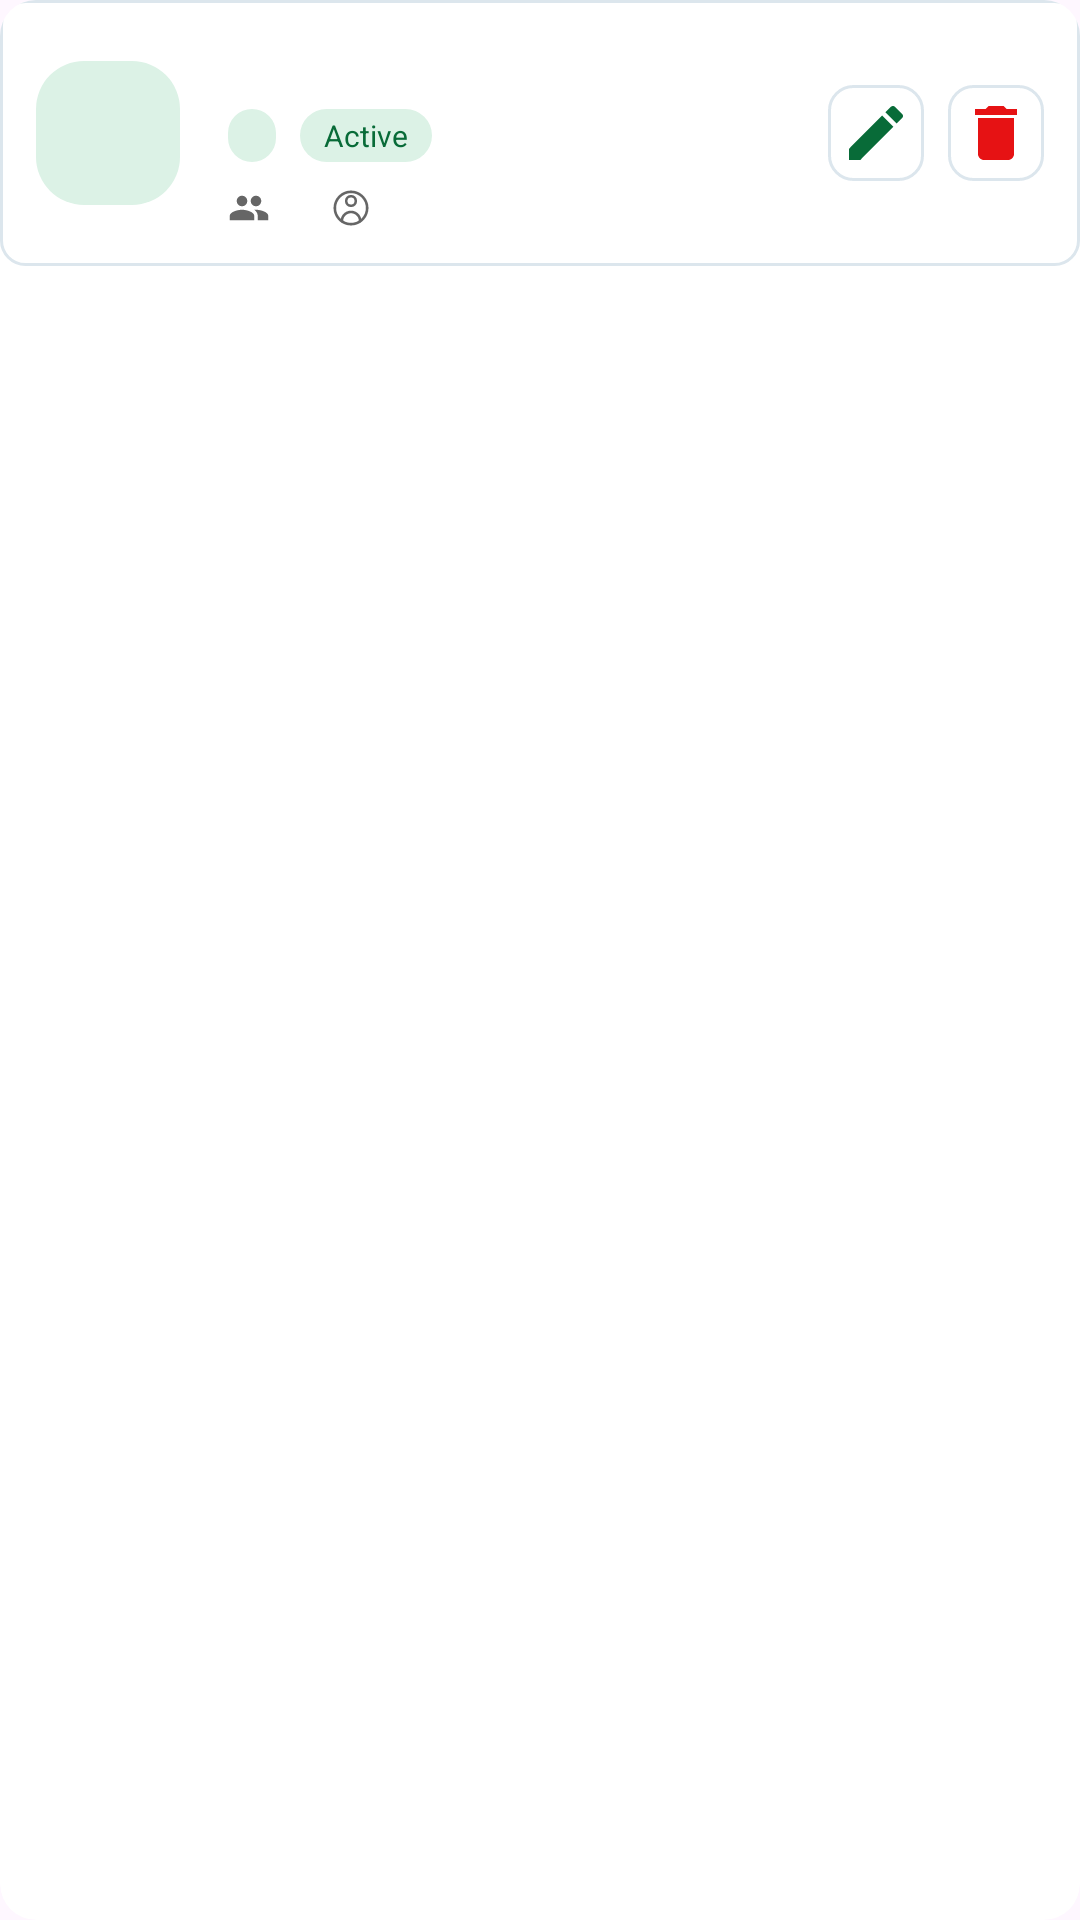

Layout XML and referenced resources for this Android screen:
<!-- AndroidManifest.xml: application theme Theme.SchoolManagementApp -->
<!-- res/layout/admin_class_item.xml -->
<?xml version="1.0" encoding="utf-8"?>
<androidx.cardview.widget.CardView xmlns:android="http://schemas.android.com/apk/res/android"
    xmlns:app="http://schemas.android.com/apk/res-auto"
    android:layout_width="match_parent"
    android:layout_height="wrap_content"
    android:layout_marginBottom="12dp"
    app:cardCornerRadius="12dp"
    app:cardElevation="0dp">

    <LinearLayout
        android:layout_width="match_parent"
        android:layout_height="wrap_content"
        android:background="@drawable/filter_bg"
        android:gravity="center_vertical"
        android:orientation="horizontal"
        android:padding="12dp">

        
        <TextView
            android:id="@+id/classShortName"
            android:layout_width="48dp"
            android:layout_height="48dp"
            android:background="@drawable/badge_bg_active"
            android:gravity="center"
            android:textColor="#086B38"
            android:textSize="18sp"
            android:textStyle="bold" />

        <LinearLayout
            android:layout_width="0dp"
            android:layout_height="wrap_content"
            android:layout_marginStart="16dp"
            android:layout_weight="1"
            android:orientation="vertical">

            <TextView
                android:id="@+id/className"
                android:layout_width="wrap_content"
                android:layout_height="wrap_content"
                android:textColor="#1A1A1A"
                android:textSize="15sp"
                android:textStyle="bold" />

            <LinearLayout
                android:layout_width="wrap_content"
                android:layout_height="wrap_content"
                android:layout_marginTop="4dp"
                android:orientation="horizontal">

                <TextView
                    android:id="@+id/classLevelBadge"
                    android:layout_width="wrap_content"
                    android:layout_height="wrap_content"
                    android:background="@drawable/badge_bg_active"
                    android:paddingHorizontal="8dp"
                    android:paddingVertical="2dp"
                    android:textColor="#086B38"
                    android:textSize="10sp" />

                <TextView
                    android:id="@+id/classStatusBadge"
                    android:layout_width="wrap_content"
                    android:layout_height="wrap_content"
                    android:layout_marginStart="8dp"
                    android:background="@drawable/badge_bg_active"
                    android:paddingHorizontal="8dp"
                    android:paddingVertical="2dp"
                    android:textColor="#086B38"
                    android:textSize="10sp"
                    android:text="Active" />
            </LinearLayout>

            <LinearLayout
                android:layout_width="match_parent"
                android:layout_height="wrap_content"
                android:layout_marginTop="8dp"
                android:orientation="horizontal">

                <LinearLayout
                    android:layout_width="wrap_content"
                    android:layout_height="wrap_content"
                    android:gravity="center_vertical"
                    android:orientation="horizontal">

                    <ImageView
                        android:layout_width="14dp"
                        android:layout_height="14dp"
                        android:src="@drawable/ic_group"
                        app:tint="#666666" />

                    <TextView
                        android:id="@+id/studentCount"
                        android:layout_width="wrap_content"
                        android:layout_height="wrap_content"
                        android:layout_marginStart="4dp"
                        android:textColor="#666666"
                        android:textSize="11sp" />
                </LinearLayout>

                <LinearLayout
                    android:layout_width="wrap_content"
                    android:layout_height="wrap_content"
                    android:layout_marginStart="16dp"
                    android:gravity="center_vertical"
                    android:orientation="horizontal">

                    <ImageView
                        android:layout_width="14dp"
                        android:layout_height="14dp"
                        android:src="@drawable/ic_nav_profile"
                        app:tint="#666666" />

                    <TextView
                        android:id="@+id/teacherName"
                        android:layout_width="wrap_content"
                        android:layout_height="wrap_content"
                        android:layout_marginStart="4dp"
                        android:textColor="#666666"
                        android:textSize="11sp" />
                </LinearLayout>
            </LinearLayout>
        </LinearLayout>

        <LinearLayout
            android:layout_width="wrap_content"
            android:layout_height="wrap_content"
            android:orientation="horizontal">

            <ImageButton
                android:id="@+id/btnEdit"
                android:layout_width="32dp"
                android:layout_height="32dp"
                android:background="@drawable/filter_bg"
                android:padding="6dp"
                android:src="@drawable/ic_edit" />

            <ImageButton
                android:id="@+id/btnDelete"
                android:layout_width="32dp"
                android:layout_height="32dp"
                android:layout_marginStart="8dp"
                android:background="@drawable/filter_bg"
                android:padding="6dp"
                android:src="@drawable/ic_delete" />
        </LinearLayout>
    </LinearLayout>
</androidx.cardview.widget.CardView>
<!-- resources referenced by this layout -->
<resources>
  <!-- drawable badge_bg_active (drawable) -->
  <?xml version="1.0" encoding="utf-8"?>
  <shape xmlns:android="http://schemas.android.com/apk/res/android">
      <solid android:color="#DCF2E6" />
      <corners android:radius="16dp" />
      <padding android:left="8dp" android:right="8dp" android:top="2dp" android:bottom="2dp" />
  </shape>
  <!-- drawable filter_bg (drawable) -->
  <?xml version="1.0" encoding="utf-8"?>
  <shape xmlns:android="http://schemas.android.com/apk/res/android">
      <solid android:color="#FFFFFF" />
      <stroke android:width="1dp" android:color="#DCE6ED" />
      <corners android:radius="8dp" />
  </shape>
  <!-- drawable ic_delete (drawable) -->
  <vector xmlns:android="http://schemas.android.com/apk/res/android"
      android:width="24dp"
      android:height="24dp"
      android:viewportWidth="24"
      android:viewportHeight="24">
      <path
          android:fillColor="#E61214"
          android:pathData="M6,19c0,1.1 0.9,2 2,2h8c1.1,0 2,-0.9 2,-2V7H6v12zM19,4h-3.5l-1,-1h-5l-1,1H5v2h14V4z"/>
  </vector>
  <!-- drawable ic_edit (drawable) -->
  <vector xmlns:android="http://schemas.android.com/apk/res/android"
      android:width="24dp"
      android:height="24dp"
      android:viewportWidth="24"
      android:viewportHeight="24">
      <path
          android:fillColor="#086B38"
          android:pathData="M3,17.25V21h3.75L17.81,9.94l-3.75,-3.75L3,17.25zM20.71,7.04c0.39,-0.39 0.39,-1.02 0,-1.41l-2.34,-2.34c-0.39,-0.39,-1.02,-0.39 -1.41,0l-1.83,1.83 3.75,3.75 1.83,-1.83z"/>
  </vector>
  <!-- drawable ic_group (drawable) -->
  <vector xmlns:android="http://schemas.android.com/apk/res/android"
      android:width="24dp"
      android:height="24dp"
      android:viewportWidth="24"
      android:viewportHeight="24">
      <path
          android:fillColor="#086B38"
          android:pathData="M16,11c1.66,0 2.99,-1.34 2.99,-3S17.66,5 16,5s-3,1.34 -3,3 1.34,3 3,3zm-8,0c1.66,0 3,-1.34 3,-3S9.66,5 8,5 5,6.34 5,8s1.34,3 3,3zm0,2c-2.33,0 -7,1.17 -7,3.5V19h14v-2.5c0,-2.33 -4.67,-3.5 -7,-3.5zm8,0c-0.29,0 -0.62,0.02 -0.97,0.05 1.16,0.84 1.97,1.97 1.97,3.45V19h6v-2.5c0,-2.33 -4.67,-3.5 -7,-3.5z"/>
  </vector>
  <!-- drawable ic_nav_profile (drawable) -->
  <vector xmlns:android="http://schemas.android.com/apk/res/android"
      android:width="24dp"
      android:height="24dp"
      android:viewportWidth="24"
      android:viewportHeight="24">
      
      <path
          android:pathData="M12,2C6.477,2 2,6.477 2,12c0,5.523 4.477,10 10,10s10,-4.477 10,-10C22,6.477 17.523,2 12,2zM12,20.5c-4.694,0 -8.5,-3.806 -8.5,-8.5S7.306,3.5 12,3.5s8.5,3.806 8.5,8.5S16.694,20.5 12,20.5z"
          android:fillColor="@color/white"/>
      
      <path
          android:pathData="M12,11.5a3.5,3.5 0,1 0,0 -7a3.5,3.5 0,0 0,0 7zM12,10a2,2 0,1 1,0 -4a2,2 0,0 1,0 4z"
          android:fillColor="@color/white"/>
      
      <path
          android:pathData="M12,13.5c-3.314,0 -6,2.686 -6,6c0,0.414 0.336,0.75 0.75,0.75s0.75,-0.336 0.75,-0.75c0,-2.485 2.015,-4.5 4.5,-4.5s4.5,2.015 4.5,4.5c0,0.414 0.336,0.75 0.75,0.75s0.75,-0.336 0.75,-0.75C18,16.186 15.314,13.5 12,13.5z"
          android:fillColor="@color/white"/>
  </vector>
  <style name="Theme.SchoolManagementApp" parent="Base.Theme.SchoolManagementApp" />
  <color name="white">#FFFFFF</color>
  <style name="Base.Theme.SchoolManagementApp" parent="Theme.Material3.DayNight.NoActionBar">
          
          <item name="colorPrimary">@color/green</item>
          <item name="android:statusBarColor">@color/green</item>
          <item name="android:windowLightStatusBar">false</item>
      </style>
  <color name="green">#086b38</color>
</resources>
